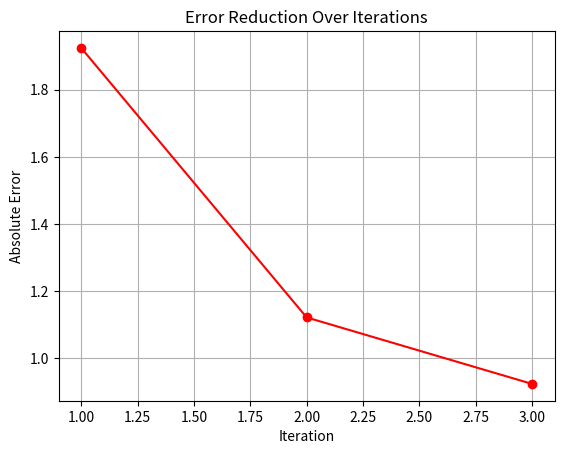

Reproduce this figure in Python.
import numpy as np 
import matplotlib.pyplot as plt 
 
# Sigmoid activation function 
def sigmoid(x): 
    return 1 / (1 + np.exp(-x)) 
 
# Derivative of sigmoid 
def sigmoid_derivative(x): 
    return x * (1 - x) 
 
# Initialize inputs and weights 
Xi = [ 
    np.array([1, -2, 0, -1]),  
    np.array([0, 1.5, -0.5, -1]),  
    np.array([-1, 1, 0.5, -1]) 
] 
d = np.array([-1, -1, 1]) 
w = np.array([1, -1, 0, 0.5])  # Initial weights 
alpha = 0.1  # Learning rate 
errors = []  # Store errors for visualization 
print("Initial Weights:", w) 
 
# Training loop using Delta Learning Rule with Sigmoid Activation 
for i in range(len(d)): 
    x = Xi[i]  # Select input vector 
    net_input = np.dot(w, x) 
    y = sigmoid(net_input)  # Compute output using sigmoid 
    error = d[i] - y  # Compute error 
    y_derivative = sigmoid_derivative(y)  # Compute derivative of sigmoid 
    delta_w = alpha * error * y_derivative * x  # Compute weight adjustment 
    w += delta_w  # Update weights 
    errors.append(abs(error))  # Store absolute error for plotting 
 
     
    print(f"Iteration {i+1}:") 
    print("Input:", x) 
    print("Net Input:", net_input) 
    print("Output (Sigmoid):", y) 
    print("Error:", error) 
    print("Weight Update:", delta_w) 
    print("Updated Weights:", w) 
    print("----------------------------------") 
print("Final Weights:", w) 
 
# Plot error reduction over iterations 
plt.plot(range(1, len(d) + 1), errors, marker='o', linestyle='-', 
color='r') 
plt.xlabel('Iteration') 
plt.ylabel('Absolute Error') 
plt.title('Error Reduction Over Iterations') 
plt.grid() 
plt.show() 
